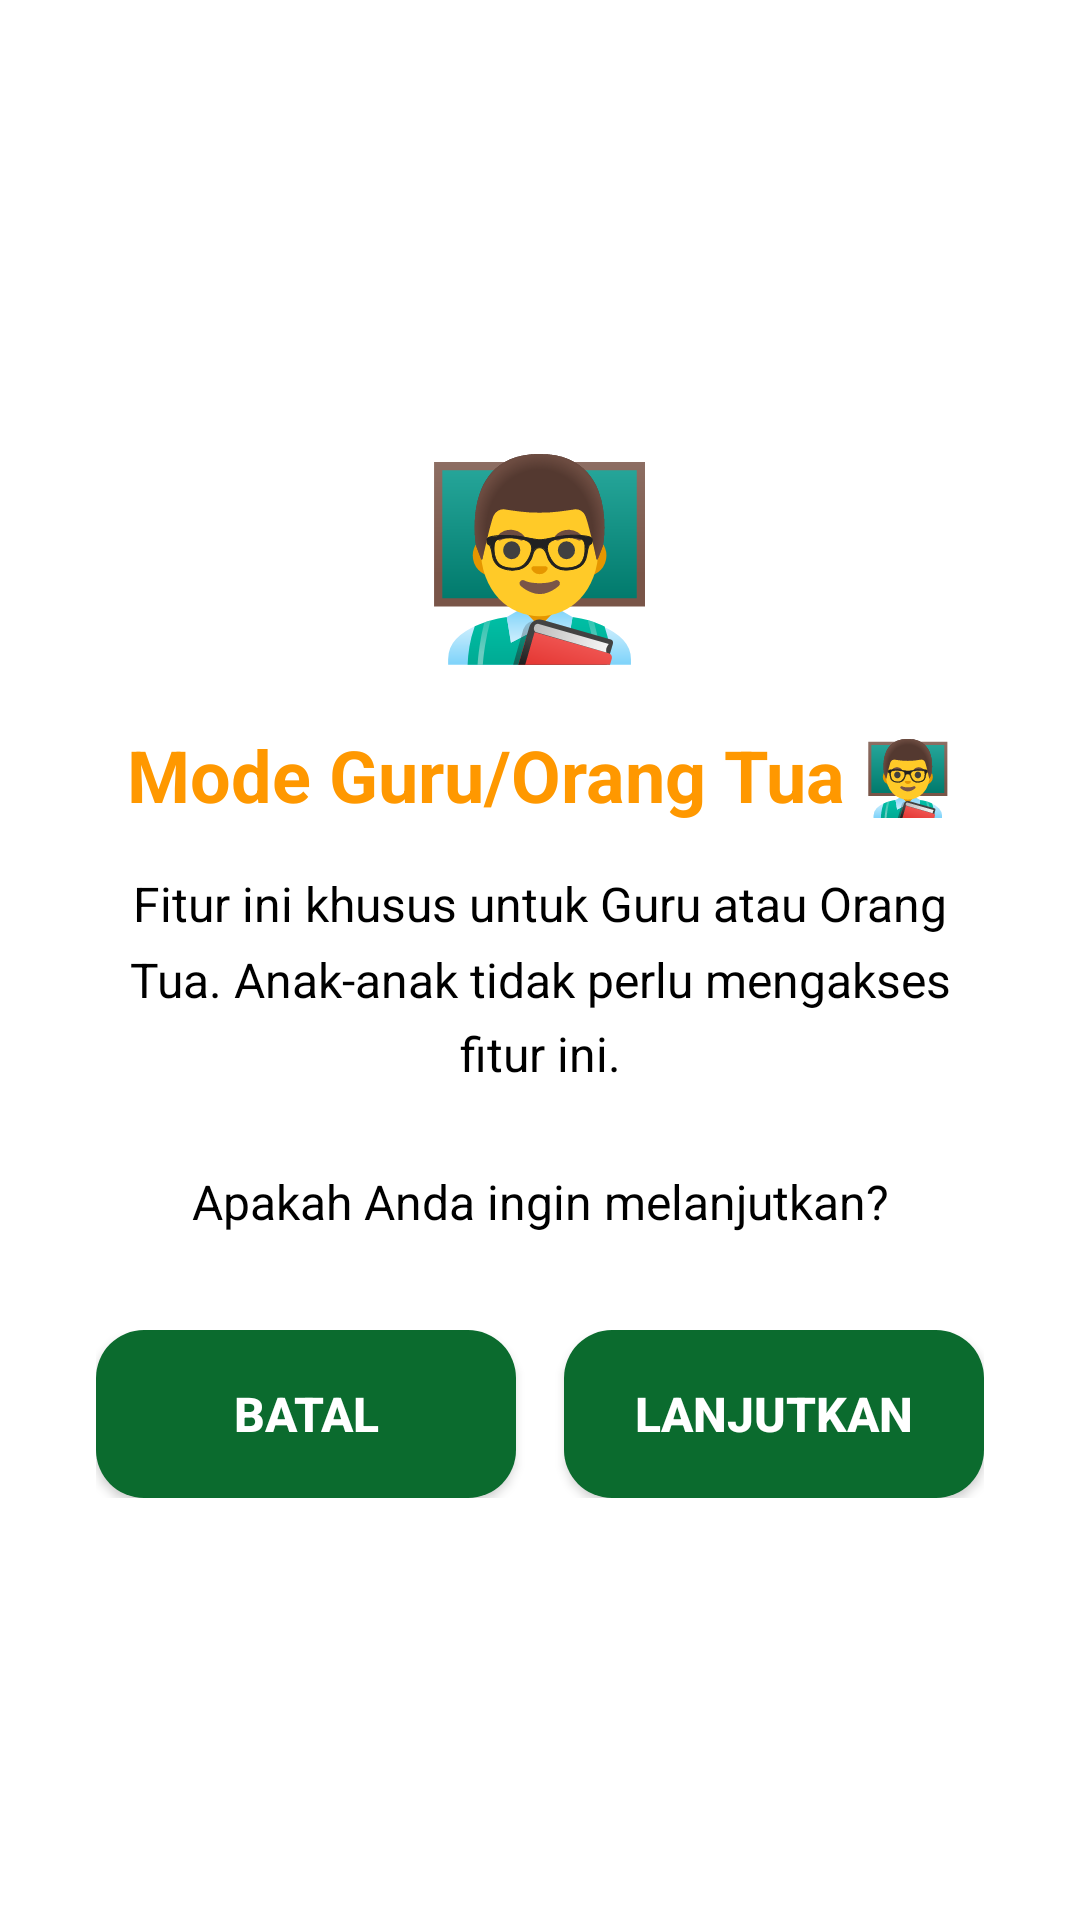

Write the Android layout XML for this screen, with the resource values it uses.
<!-- AndroidManifest.xml: application theme Theme.EcoKids -->
<!-- res/layout/dialog_confirm_parent.xml -->
<?xml version="1.0" encoding="utf-8"?>
<LinearLayout xmlns:android="http://schemas.android.com/apk/res/android"
    android:layout_width="match_parent"
    android:layout_height="wrap_content"
    android:orientation="vertical"
    android:padding="32dp"
    android:background="@android:color/white"
    android:gravity="center">

    
    <TextView
        android:layout_width="wrap_content"
        android:layout_height="wrap_content"
        android:text="👨‍🏫"
        android:textSize="64sp"
        android:layout_marginBottom="16dp"/>

    <TextView
        android:layout_width="match_parent"
        android:layout_height="wrap_content"
        android:text="@string/confirm_parent_mode_title"
        android:textSize="24sp"
        android:textStyle="bold"
        android:textColor="@color/kid_orange"
        android:gravity="center"
        android:layout_marginBottom="16dp"/>

    <TextView
        android:layout_width="match_parent"
        android:layout_height="wrap_content"
        android:text="@string/confirm_parent_mode_message"
        android:textSize="16sp"
        android:textColor="@color/black"
        android:gravity="center"
        android:lineSpacingMultiplier="1.3"
        android:layout_marginBottom="32dp"/>

    
    <LinearLayout
        android:layout_width="match_parent"
        android:layout_height="wrap_content"
        android:orientation="horizontal"
        android:gravity="center">

        <Button
            android:id="@+id/btnCancelConfirm"
            android:layout_width="0dp"
            android:layout_height="56dp"
            android:layout_weight="1"
            android:layout_marginEnd="8dp"
            android:background="@drawable/bg_button"
            android:backgroundTint="@null"
            android:text="@string/btn_cancel"
            android:textColor="@android:color/white"
            android:textSize="16sp"
            android:textStyle="bold"/>

        <Button
            android:id="@+id/btnContinue"
            android:layout_width="0dp"
            android:layout_height="56dp"
            android:layout_weight="1"
            android:layout_marginStart="8dp"
            android:background="@drawable/bg_button_edit"
            android:text="@string/btn_continue"
            android:textColor="@android:color/white"
            android:textSize="16sp"
            android:textStyle="bold"/>

    </LinearLayout>

</LinearLayout>
<!-- resources referenced by this layout -->
<resources>
  <color name="black">#FF000000</color>
  <color name="kid_orange">#FF9800</color>
  <!-- drawable bg_button (drawable) -->
  <?xml version="1.0" encoding="utf-8"?>
  <ripple xmlns:android="http://schemas.android.com/apk/res/android"
      android:color="#FFFFFF">
      <item>
          <shape android:shape="rectangle">
              <solid android:color="#0B6B2E" />
              <corners android:radius="16dp" />
              <padding
                  android:left="16dp"
                  android:top="12dp"
                  android:right="16dp"
                  android:bottom="12dp" />
          </shape>
      </item>
  </ripple>
  <!-- drawable bg_button_edit (drawable) -->
  <?xml version="1.0" encoding="utf-8"?>
  <shape xmlns:android="http://schemas.android.com/apk/res/android"
      android:shape="rectangle">
      <solid android:color="#0B6B2E"/>
      <corners android:radius="16dp"/>
  </shape>
  <string name="btn_cancel">Batal</string>
  <string name="btn_continue">Lanjutkan</string>
  <string name="confirm_parent_mode_message">Fitur ini khusus untuk Guru atau Orang Tua. Anak-anak tidak perlu mengakses fitur ini.\n\nApakah Anda ingin melanjutkan?</string>
  <string name="confirm_parent_mode_title">Mode Guru/Orang Tua 👨‍🏫</string>
  <style name="Theme.EcoKids" parent="Base.Theme.EcoKids" />
  <style name="Base.Theme.EcoKids" parent="Theme.Material3.Light.NoActionBar">
          
          <item name="colorPrimary">#0B6B2E</item>
          <item name="colorPrimaryVariant">#0B6B2E</item>
          <item name="colorOnPrimary">@color/white</item>
          
          <item name="colorSecondary">#0B6B2E</item>
          <item name="colorSecondaryVariant">#0B6B2E</item>
          <item name="colorOnSecondary">@color/white</item>
          
          <item name="android:statusBarColor">#0B6B2E</item>
          
      </style>
  <color name="white">#FFFFFFFF</color>
</resources>
